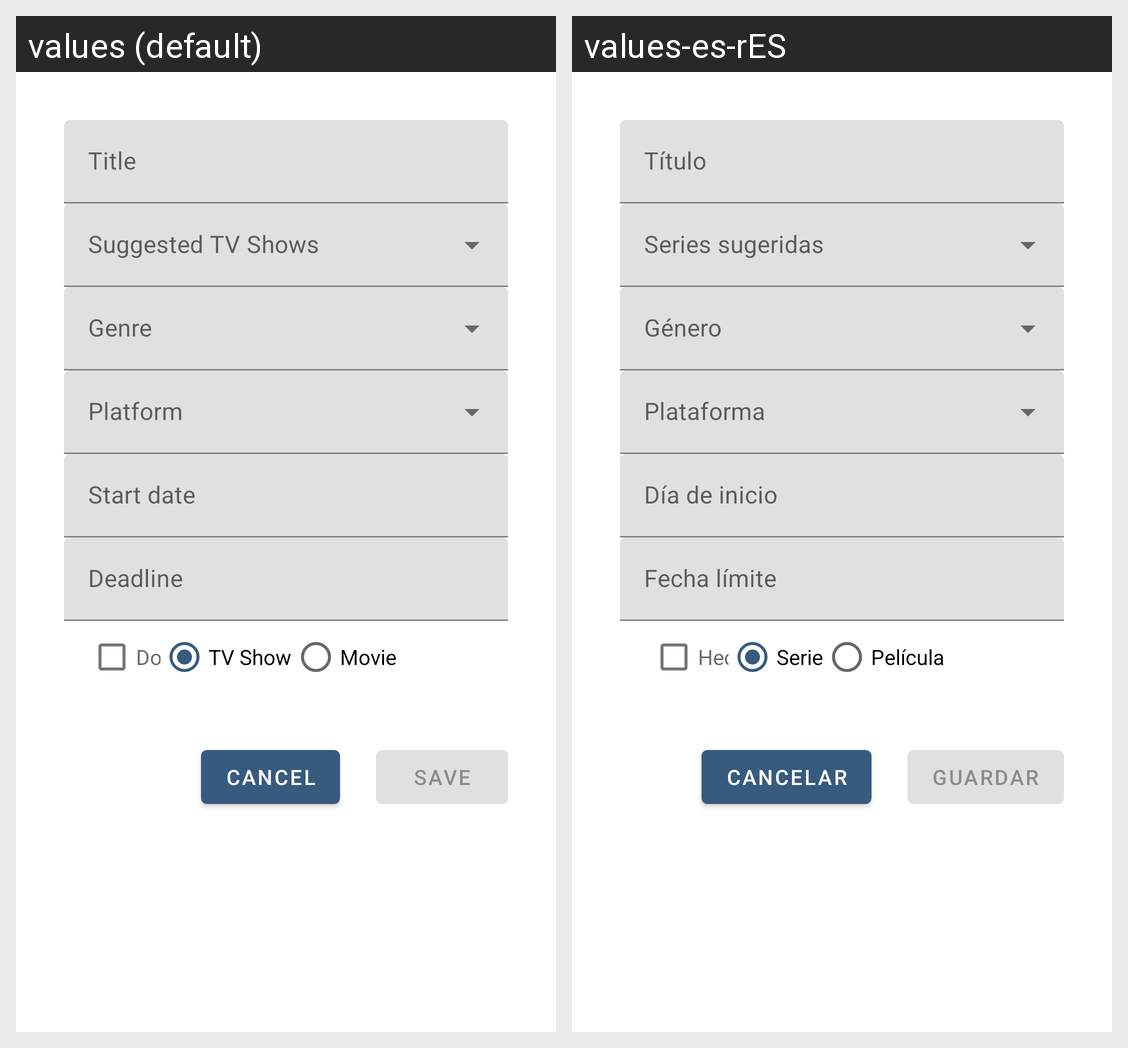

Strings drawn on this Android screen and how each of the app's shown locales translates them:
Android screen res/layout/fragment_create_audiovisual.xml rendered under 2 locales, left to right: values (default), values-es-rES. Device: Nexus 5 (rendered at 1080×1920; each locale shown at half size, 540×960, under a caption strip naming it); theme AppTheme.
Strings drawn on this screen, with the default value and each locale's value (text and hints the layout hard-codes, and strings that could not be matched under every locale, appear in the picture but are not listed):

cancel
  values: Cancel
  values-es-rES: Cancelar

save
  values: Save
  values-es-rES: Guardar

title
  values: Title
  values-es-rES: Título

start_date
  values: Start date
  values-es-rES: Día de inicio

deadline
  values: Deadline
  values-es-rES: Fecha límite

done
  values: Done
  values-es-rES: Hecho

tv_show
  values: TV Show
  values-es-rES: Serie

movie
  values: Movie
  values-es-rES: Película
